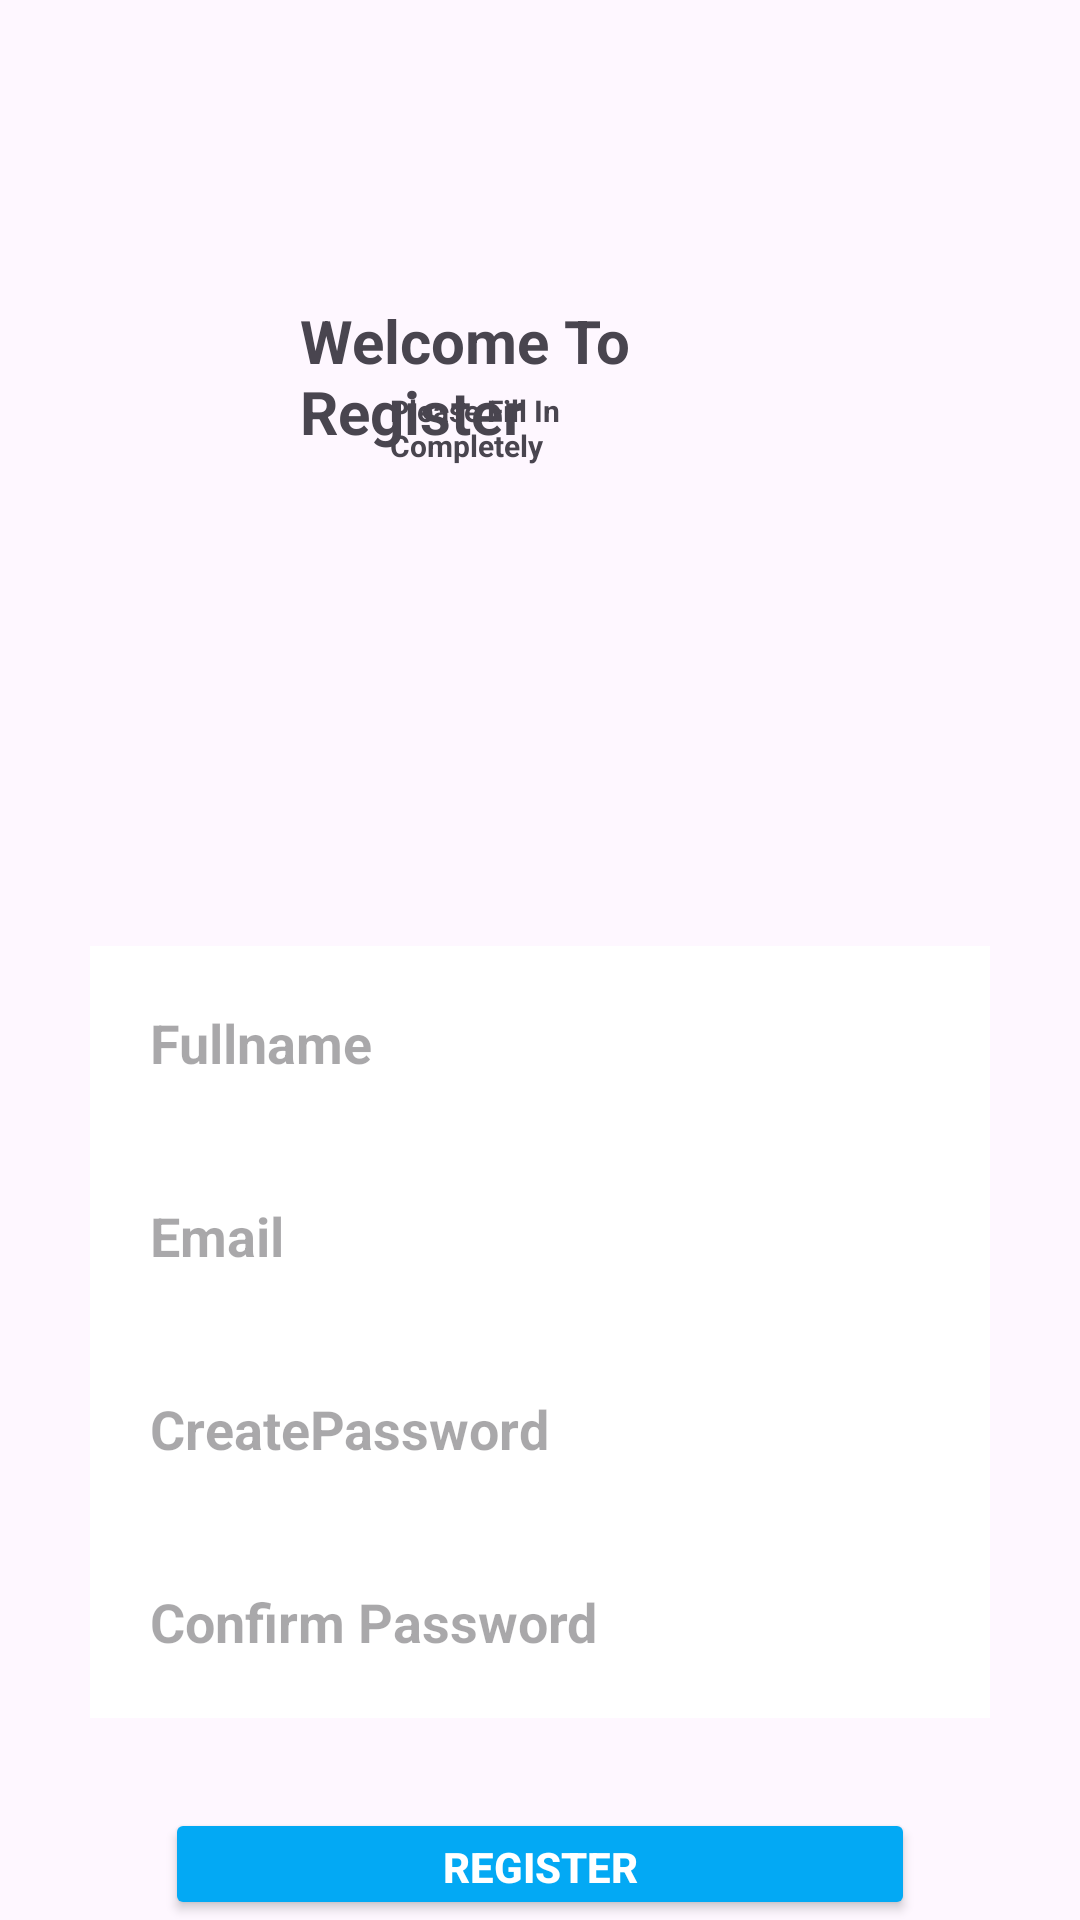

The Android layout XML behind this screen, and the referenced resources:
<!-- AndroidManifest.xml: application theme Theme.Contoh3 -->
<!-- res/layout/activity_register.xml -->
<?xml version="1.0" encoding="utf-8"?>
<RelativeLayout xmlns:android="http://schemas.android.com/apk/res/android"
    xmlns:app="http://schemas.android.com/apk/res-auto"
    xmlns:tools="http://schemas.android.com/tools"
    android:id="@+id/main"
    android:layout_width="match_parent"
    android:layout_height="match_parent"
    tools:context=".RegisterActivity">

    <TextView
        android:layout_width="wrap_content"
        android:layout_height="wrap_content"
        android:text="Welcome To Register"
        android:layout_centerHorizontal="true"
        android:layout_margin="100dp"
        android:textSize="20dp"
        android:textStyle="bold"
        android:id="@+id/txt2"/>

    <TextView
        android:layout_width="wrap_content"
        android:layout_height="wrap_content"
        android:id="@+id/txt3"
        android:layout_centerHorizontal="true"
        android:layout_margin="130dp"
        android:text="Please Fill In Completely"
        android:textAlignment="center"
        android:textSize="10dp"
        android:textStyle="bold"/>

    <LinearLayout
        android:layout_width="match_parent"
        android:layout_height="wrap_content"
        android:layout_below="@+id/txt3"
        android:orientation="vertical"
        android:padding="30dp"
        android:id="@+id/ly1">

        <EditText
            android:layout_width="match_parent"
            android:layout_height="wrap_content"
            android:background="@color/white"
            android:hint="Fullname"
            android:backgroundTint="@color/white"
            android:textStyle="bold"
            android:padding="20dp"
            android:id="@+id/fullname"/>

        <EditText
            android:layout_width="match_parent"
            android:layout_height="wrap_content"
            android:background="@color/white"
            android:hint="Email"
            android:backgroundTint="@color/white"
            android:textStyle="bold"
            android:padding="20dp"
            android:id="@+id/Email"/>

        <EditText
            android:layout_width="match_parent"
            android:layout_height="wrap_content"
            android:backgroundTint="@color/white"
            android:hint="CreatePassword"
            android:background="@color/white"
            android:textStyle="bold"
            android:padding="20dp"
            android:id="@+id/createpassword"/>

        <EditText
            android:layout_width="match_parent"
            android:layout_height="wrap_content"
            android:background="@color/white"
            android:hint="Confirm Password"
            android:backgroundTint="@color/white"
            android:textStyle="bold"
            android:padding="20dp"
            android:id="@+id/confpassword"/>



    </LinearLayout>

    <Button
        android:layout_width="wrap_content"
        android:layout_height="wrap_content"
        android:text="REGISTER"
        android:layout_below="@id/ly1"
        android:layout_centerHorizontal="true"
        android:width="250dp"
        android:backgroundTint="#03A9F4"
        android:textColor="@color/white"
        android:textStyle="bold"
        android:id="@+id/btn3"/>

    <LinearLayout
        android:layout_width="match_parent"
        android:layout_height="wrap_content"
        android:orientation="horizontal"
        android:layout_below="@+id/btn3"
        android:gravity="center">

        <TextView
            android:layout_width="wrap_content"
            android:layout_height="wrap_content"
            android:text="Alredy Have An Account?"
            android:textSize="12dp"
            android:id="@+id/txt4"/>

        <TextView
            android:layout_width="wrap_content"
            android:layout_height="wrap_content"
            android:text="Login"
            android:textColor="#03A9F4"
            android:textSize="12dp"
            android:id="@+id/txt5"/>



    </LinearLayout>



</RelativeLayout>
<!-- resources referenced by this layout -->
<resources>
  <style name="Theme.Contoh3" parent="Base.Theme.Contoh3" />
  <style name="Base.Theme.Contoh3" parent="Theme.Material3.DayNight.NoActionBar">
          
          
      </style>
  <!-- not gathered from this repository: default colours our renderer supplied (Android Studio template values) -->
  <color name="white">#FFFFFFFF</color>
</resources>
